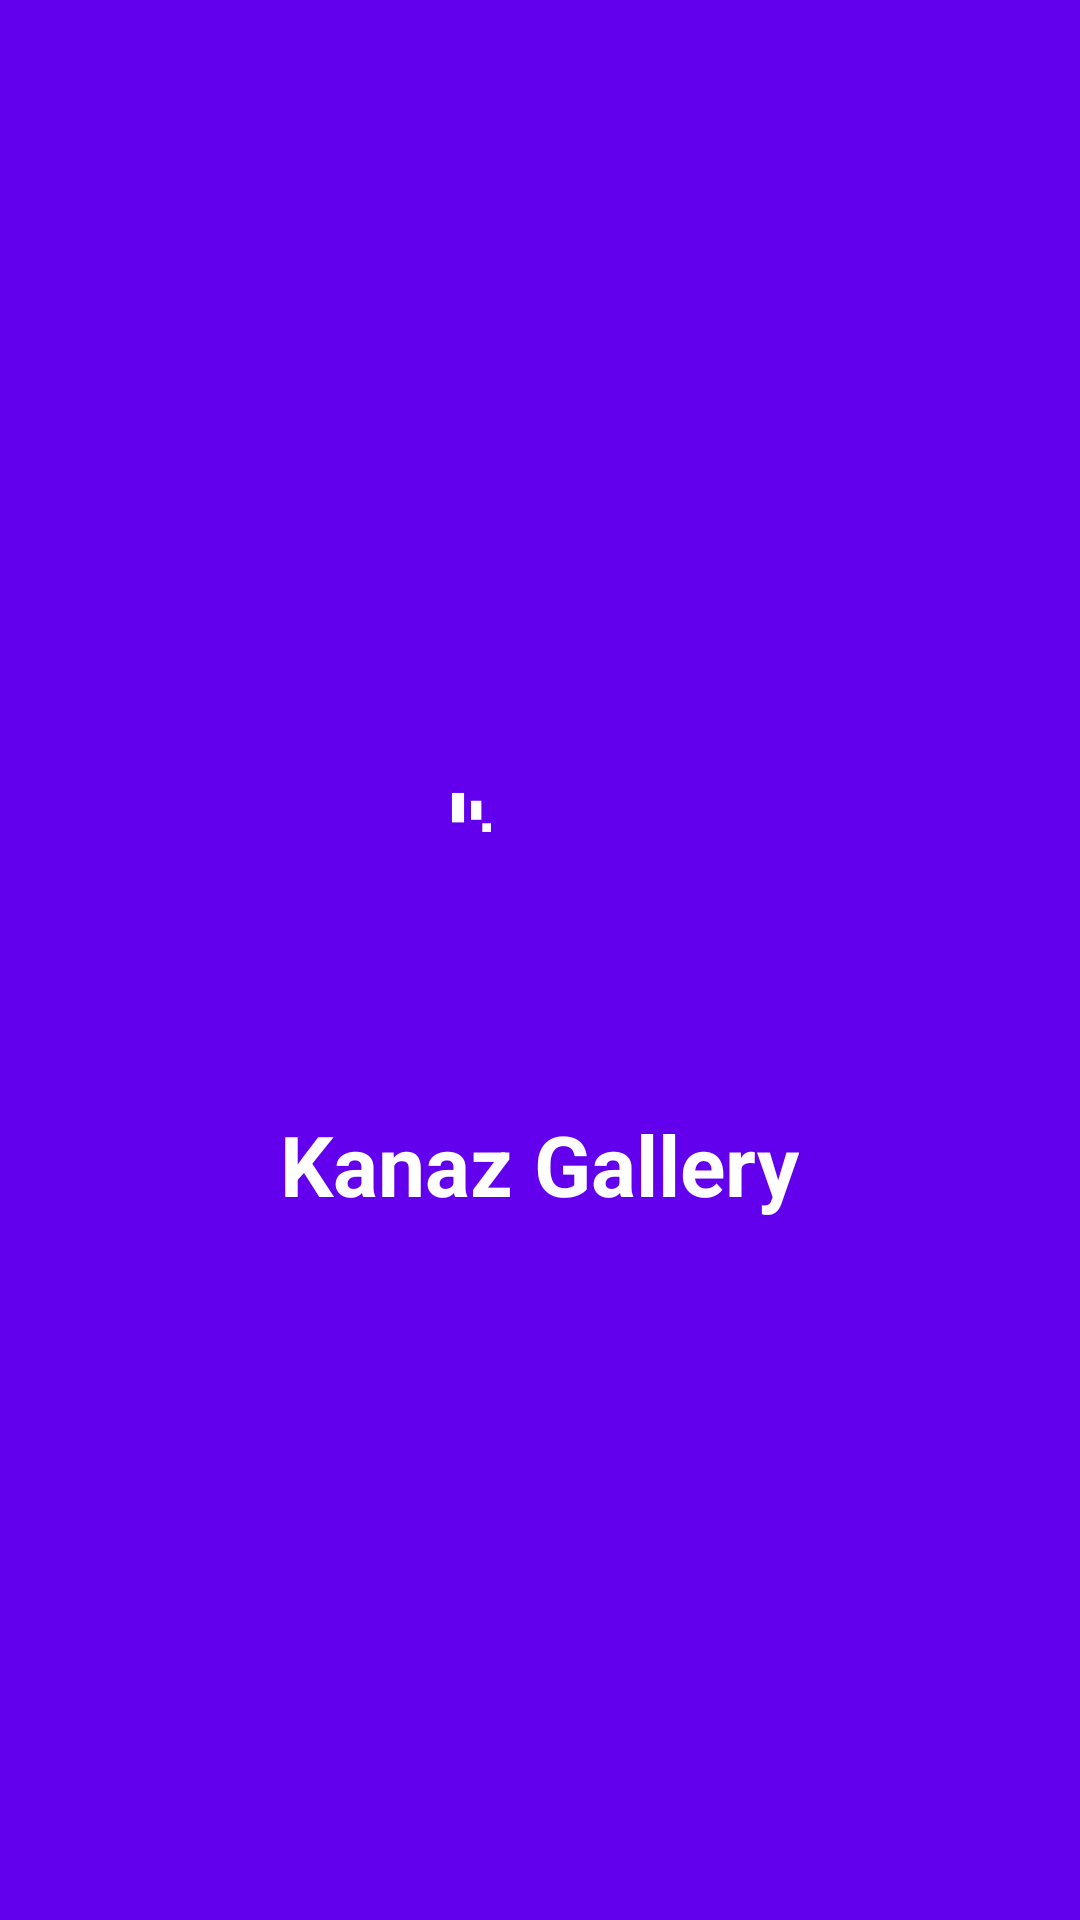

Android layout source for this screen:
<!-- AndroidManifest.xml: activity theme Theme.AppCompat.Light.NoActionBar -->
<!-- res/layout/activity_splash.xml -->
<?xml version="1.0" encoding="utf-8"?>
<RelativeLayout xmlns:android="http://schemas.android.com/apk/res/android"
    android:layout_width="match_parent"
    android:layout_height="match_parent"
    android:background="@color/primary">
    
    <LinearLayout
        android:layout_width="wrap_content"
        android:layout_height="wrap_content"
        android:layout_centerInParent="true"
        android:orientation="vertical"
        android:gravity="center">
        
        <ImageView
            android:layout_width="120dp"
            android:layout_height="120dp"
            android:src="@drawable/ic_launcher_foreground"
            android:tint="@color/white"/>
            
        <TextView
            android:layout_width="wrap_content"
            android:layout_height="wrap_content"
            android:text="@string/app_name"
            android:textColor="@color/white"
            android:textSize="28sp"
            android:textStyle="bold"
            android:layout_marginTop="16dp"/>
            
    </LinearLayout>
    
</RelativeLayout>
<!-- resources referenced by this layout -->
<resources>
  <color name="primary">#6200EE</color>
  <color name="white">#FFFFFFFF</color>
  <!-- drawable ic_launcher_foreground (drawable) -->
  <vector xmlns:android="http://schemas.android.com/apk/res/android"
      android:width="108dp"
      android:height="108dp"
      android:viewportWidth="108"
      android:viewportHeight="108">
      <group android:scaleX="0.26"
          android:scaleY="0.26"
          android:translateX="22.68"
          android:translateY="22.68">
          <path
              android:fillColor="#FFFFFFFF"
              android:pathData="M42,29L54,29L54,51L42,51L42,29Z" />
          <path
              android:fillColor="#FFFFFFFF"
              android:pathData="M20,20L34,20L34,54L20,54L20,20Z" />
          <path
              android:fillColor="#FFFFFFFF"
              android:pathData="M55,55L65,55L65,65L55,65L55,55Z" />
      </group>
  </vector>
  <string name="app_name">Kanaz Gallery</string>
</resources>
